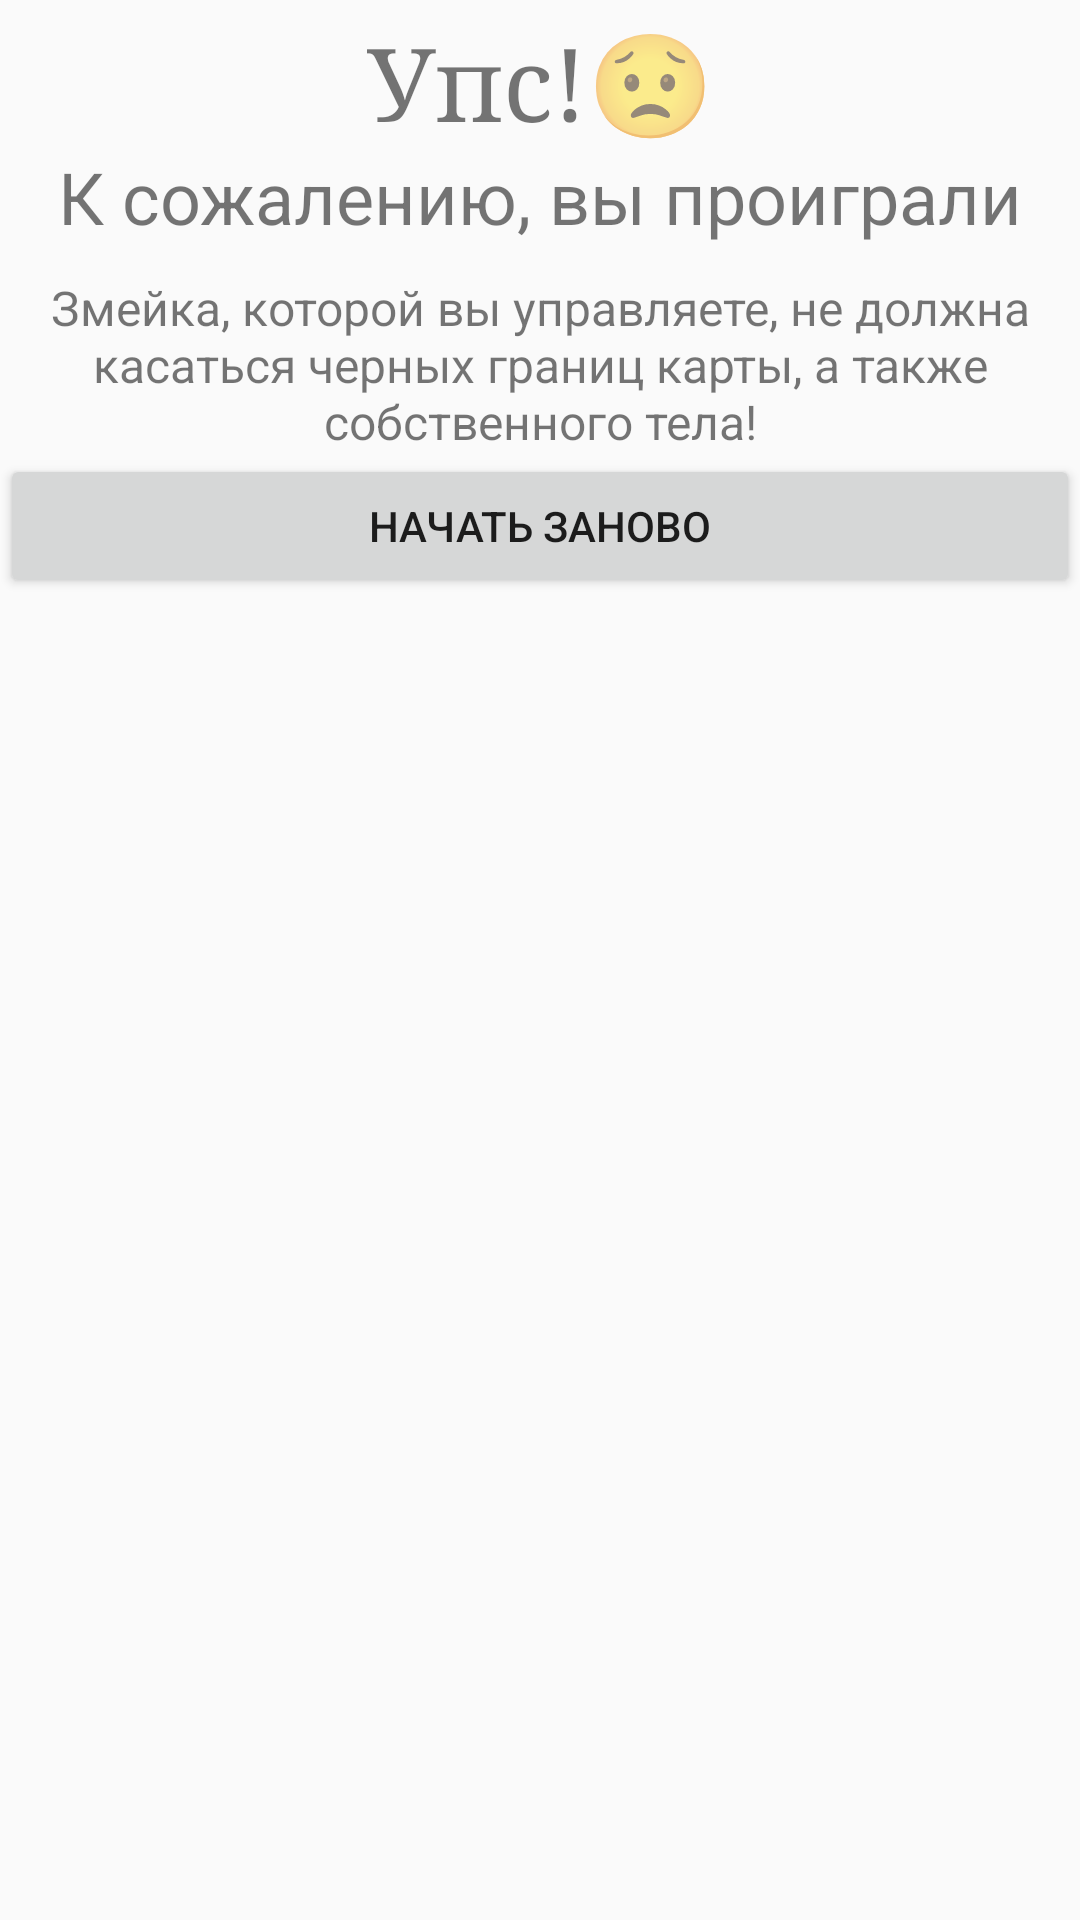

The Android layout XML behind this screen, and the referenced resources:
<!-- AndroidManifest.xml: application theme Theme.Snake -->
<!-- res/layout/game_over_dialog.xml -->
<?xml version="1.0" encoding="utf-8"?>

<LinearLayout xmlns:android="http://schemas.android.com/apk/res/android"
    android:layout_width="match_parent"
    android:layout_height="wrap_content"
    android:orientation="vertical">

    <TextView
        android:id="@+id/textView"
        android:layout_width="match_parent"
        android:layout_height="wrap_content"
        android:layout_marginTop="5dp"
        android:fontFamily="serif"
        android:gravity="center"
        android:text="@string/ops"
        android:textSize="34sp" />

    <TextView
        android:id="@+id/textView2"
        android:layout_width="match_parent"
        android:layout_height="wrap_content"
        android:gravity="center"
        android:text="@string/cause"
        android:textSize="24sp" />

    <TextView
        android:id="@+id/textView3"
        android:layout_width="match_parent"
        android:layout_height="wrap_content"
        android:layout_marginTop="10dp"
        android:gravity="center"
        android:paddingLeft="10dp"
        android:paddingRight="10dp"
        android:text="@string/most_cause"
        android:textSize="16sp" />

    <Button
        android:id="@+id/start"
        android:layout_width="match_parent"
        android:layout_height="wrap_content"
        android:text="@string/start" />
</LinearLayout>
<!-- resources referenced by this layout -->
<resources>
  <string name="cause">К сожалению, вы проиграли</string>
  <string name="most_cause">Змейка, которой вы управляете, не должна касаться черных границ карты, а также собственного тела!</string>
  <string name="ops">Упс!😟</string>
  <string name="start">Начать заново</string>
  <style name="Theme.Snake" parent="Theme.AppCompat.Light.NoActionBar">
          
          <item name="colorPrimary">@color/purple_500</item>
          <item name="colorPrimaryVariant">@color/purple_700</item>
          <item name="colorOnPrimary">@color/white</item>
          
          <item name="colorSecondary">@color/teal_200</item>
          <item name="colorSecondaryVariant">@color/teal_700</item>
          <item name="colorOnSecondary">@color/black</item>
          
          <item name="android:statusBarColor" tools:targetApi="l">?attr/colorPrimaryVariant</item>
          
          <item name="android:windowFullscreen">true</item>
      </style>
  <!-- not gathered from this repository: default colours our renderer supplied (Android Studio template values) -->
  <color name="purple_500">#FF6200EE</color>
  <color name="purple_700">#FF3700B3</color>
  <color name="teal_200">#FF03DAC5</color>
  <color name="teal_700">#FF018786</color>
  <color name="black">#FF000000</color>
  <color name="white">#FFFFFFFF</color>
</resources>
